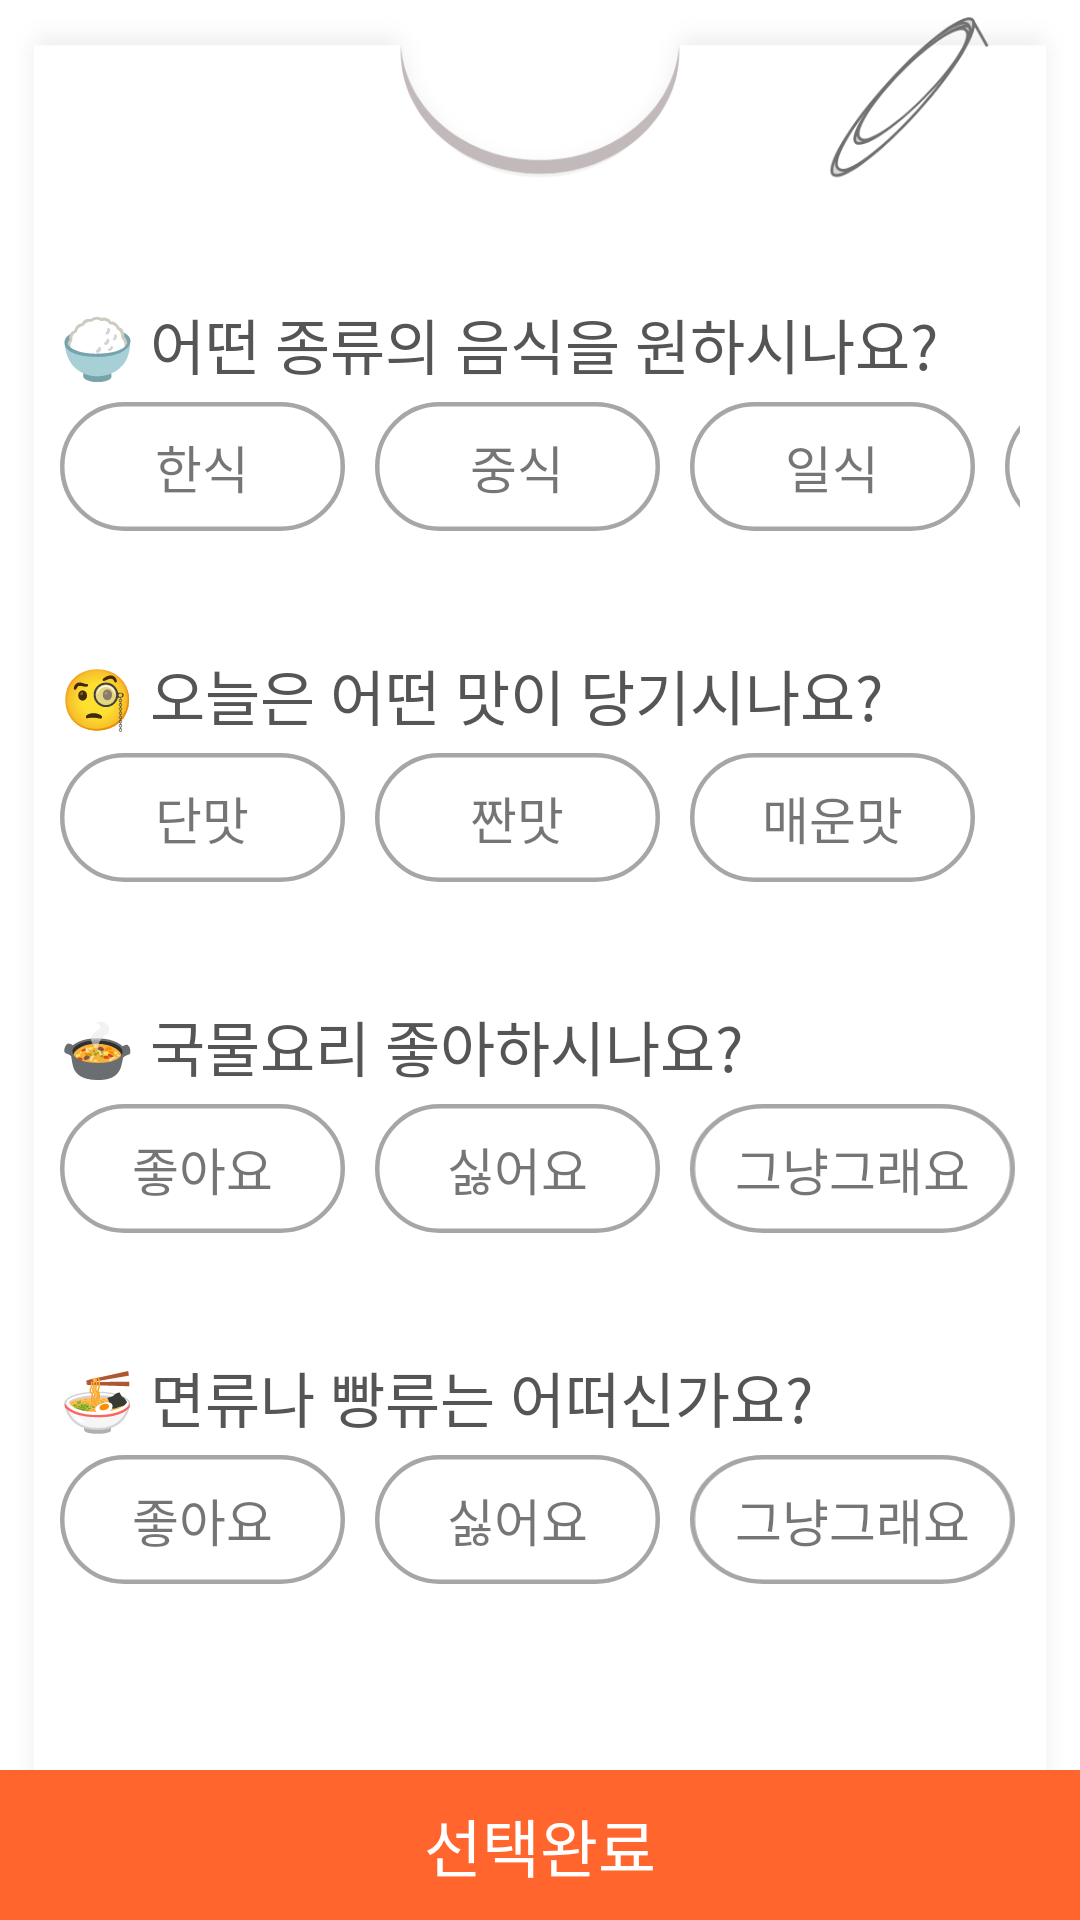

This screen was rendered from an Android layout file. Write that file and the resources it references.
<!-- AndroidManifest.xml: application theme Theme.RecommedLunch -->
<!-- res/layout/fragment_recommend.xml -->
<?xml version="1.0" encoding="utf-8"?>
<androidx.constraintlayout.widget.ConstraintLayout
    xmlns:android="http://schemas.android.com/apk/res/android"
    xmlns:app="http://schemas.android.com/apk/res-auto"
    xmlns:tools="http://schemas.android.com/tools"
    android:orientation="vertical"
    android:background="@mipmap/background_recommend"
    android:layout_width="match_parent"
    android:layout_height="match_parent">

    <LinearLayout
        android:id="@+id/linearLayout"
        android:layout_width="match_parent"
        android:layout_height="wrap_content"
        android:layout_marginStart="20dp"
        android:layout_marginTop="100dp"
        android:layout_marginEnd="20dp"
        android:orientation="vertical"
        app:layout_constraintEnd_toEndOf="parent"
        app:layout_constraintStart_toStartOf="parent"
        app:layout_constraintTop_toTopOf="parent">

        <TextView
            android:layout_width="wrap_content"
            android:layout_height="wrap_content"
            android:layout_marginBottom="5dp"
            android:text="🍚 어떤 종류의 음식을 원하시나요?"
            android:textColor="#555555"
            android:textSize="20sp" />

        <HorizontalScrollView
            android:layout_width="match_parent"
            android:layout_height="wrap_content"
            android:scrollbars="none">

            <LinearLayout
                android:layout_width="match_parent"
                android:layout_height="wrap_content"
                android:orientation="horizontal">

                <TextView
                    android:layout_width="wrap_content"
                    android:layout_height="wrap_content"
                    android:background="@mipmap/btn_no_select"
                    android:gravity="center"
                    android:textSize="17sp"
                    android:layout_marginRight="10dp"
                    android:text="한식" />

                <TextView
                    android:layout_width="wrap_content"
                    android:layout_height="wrap_content"
                    android:background="@mipmap/btn_no_select"
                    android:gravity="center"
                    android:textSize="17sp"
                    android:layout_marginRight="10dp"
                    android:text="중식" />

                <TextView
                    android:layout_width="wrap_content"
                    android:layout_height="wrap_content"
                    android:background="@mipmap/btn_no_select"
                    android:gravity="center"
                    android:textSize="17sp"
                    android:layout_marginRight="10dp"
                    android:text="일식" />

                <TextView
                    android:layout_width="wrap_content"
                    android:layout_height="wrap_content"
                    android:background="@mipmap/btn_no_select"
                    android:gravity="center"
                    android:textSize="17sp"
                    android:text="양식" />

            </LinearLayout>
        </HorizontalScrollView>

    </LinearLayout>


    <LinearLayout
        android:id="@+id/linearLayout2"
        android:layout_width="match_parent"
        android:layout_height="wrap_content"
        android:layout_marginStart="20dp"
        android:layout_marginTop="40dp"
        android:layout_marginEnd="20dp"
        android:orientation="vertical"
        app:layout_constraintEnd_toEndOf="parent"
        app:layout_constraintStart_toStartOf="parent"
        app:layout_constraintTop_toBottomOf="@+id/linearLayout">

        <TextView
            android:layout_width="wrap_content"
            android:layout_height="wrap_content"
            android:layout_marginBottom="5dp"
            android:text="🧐 오늘은 어떤 맛이 당기시나요?"
            android:textColor="#555555"
            android:textSize="20sp" />

        <HorizontalScrollView
            android:layout_width="match_parent"
            android:layout_height="wrap_content"
            android:scrollbars="none">

            <LinearLayout
                android:layout_width="match_parent"
                android:layout_height="wrap_content"
                android:orientation="horizontal">

                <TextView
                    android:layout_width="wrap_content"
                    android:layout_height="wrap_content"
                    android:background="@mipmap/btn_no_select"
                    android:gravity="center"
                    android:textSize="17sp"
                    android:layout_marginRight="10dp"
                    android:text="단맛" />

                <TextView
                    android:layout_width="wrap_content"
                    android:layout_height="wrap_content"
                    android:background="@mipmap/btn_no_select"
                    android:gravity="center"
                    android:textSize="17sp"
                    android:layout_marginRight="10dp"
                    android:text="짠맛" />

                <TextView
                    android:layout_width="wrap_content"
                    android:layout_height="wrap_content"
                    android:background="@mipmap/btn_no_select"
                    android:gravity="center"
                    android:textSize="17sp"
                    android:layout_marginRight="10dp"
                    android:text="매운맛" />


            </LinearLayout>
        </HorizontalScrollView>

    </LinearLayout>


    <LinearLayout
        android:id="@+id/linearLayout3"
        android:layout_width="match_parent"
        android:layout_height="wrap_content"
        android:layout_marginStart="20dp"
        android:layout_marginTop="40dp"
        android:layout_marginEnd="20dp"
        android:orientation="vertical"
        app:layout_constraintEnd_toEndOf="parent"
        app:layout_constraintStart_toStartOf="parent"
        app:layout_constraintTop_toBottomOf="@+id/linearLayout2">

        <TextView
            android:layout_width="wrap_content"
            android:layout_height="wrap_content"
            android:layout_marginBottom="5dp"
            android:text="🍲 국물요리 좋아하시나요?"
            android:textColor="#555555"
            android:textSize="20sp" />

        <HorizontalScrollView
            android:layout_width="match_parent"
            android:layout_height="wrap_content"
            android:scrollbars="none">

            <LinearLayout
                android:layout_width="match_parent"
                android:layout_height="wrap_content"
                android:orientation="horizontal">

                <TextView
                    android:layout_width="wrap_content"
                    android:layout_height="wrap_content"
                    android:background="@mipmap/btn_no_select"
                    android:gravity="center"
                    android:textSize="17sp"
                    android:layout_marginRight="10dp"
                    android:text="좋아요" />

                <TextView
                    android:layout_width="wrap_content"
                    android:layout_height="wrap_content"
                    android:background="@mipmap/btn_no_select"
                    android:gravity="center"
                    android:textSize="17sp"
                    android:layout_marginRight="10dp"
                    android:text="싫어요" />

                <TextView
                    android:layout_width="wrap_content"
                    android:layout_height="wrap_content"
                    android:background="@mipmap/btn_no_select"
                    android:gravity="center"
                    android:textSize="17sp"
                    android:layout_marginRight="10dp"
                    android:paddingHorizontal="15dp"
                    android:text="그냥그래요" />

            </LinearLayout>
        </HorizontalScrollView>

    </LinearLayout>

    <LinearLayout
        android:layout_width="match_parent"
        android:layout_height="wrap_content"
        android:layout_marginStart="20dp"
        android:layout_marginTop="40dp"
        android:layout_marginEnd="20dp"
        android:orientation="vertical"
        app:layout_constraintEnd_toEndOf="parent"
        app:layout_constraintStart_toStartOf="parent"
        app:layout_constraintTop_toBottomOf="@+id/linearLayout3">

        <TextView
            android:layout_width="wrap_content"
            android:layout_height="wrap_content"
            android:layout_marginBottom="5dp"
            android:text="🍜 면류나 빵류는 어떠신가요?"
            android:textColor="#555555"
            android:textSize="20sp" />

        <HorizontalScrollView
            android:layout_width="match_parent"
            android:layout_height="wrap_content"
            android:scrollbars="none">

            <LinearLayout
                android:layout_width="match_parent"
                android:layout_height="wrap_content"
                android:orientation="horizontal">

                <TextView
                    android:layout_width="wrap_content"
                    android:layout_height="wrap_content"
                    android:background="@mipmap/btn_no_select"
                    android:gravity="center"
                    android:textSize="17sp"
                    android:layout_marginRight="10dp"
                    android:text="좋아요" />

                <TextView
                    android:layout_width="wrap_content"
                    android:layout_height="wrap_content"
                    android:background="@mipmap/btn_no_select"
                    android:gravity="center"
                    android:textSize="17sp"
                    android:layout_marginRight="10dp"
                    android:text="싫어요" />

                <TextView
                    android:layout_width="wrap_content"
                    android:layout_height="wrap_content"
                    android:background="@mipmap/btn_no_select"
                    android:gravity="center"
                    android:textSize="17sp"
                    android:paddingHorizontal="15dp"
                    android:text="그냥그래요" />

            </LinearLayout>
        </HorizontalScrollView>

    </LinearLayout>

    <TextView
        android:id="@+id/btn_selectOK"
        android:layout_width="match_parent"
        android:layout_height="wrap_content"
        android:background="@mipmap/btn_quadrangle"
        android:gravity="center"
        android:text="선택완료"
        android:textColor="@color/white"
        android:textSize="21sp"
        app:layout_constraintBottom_toBottomOf="parent"
        app:layout_constraintEnd_toEndOf="parent"
        app:layout_constraintStart_toStartOf="parent" />


</androidx.constraintlayout.widget.ConstraintLayout >
<!-- resources referenced by this layout -->
<resources>
  <!-- mipmap background_recommend: png bitmap (mipmap-hdpi, 23955 bytes) -->
  <!-- mipmap btn_no_select: png bitmap (mipmap-hdpi, 2006 bytes) -->
  <!-- mipmap btn_quadrangle: png bitmap (mipmap-hdpi, 985 bytes) -->
  <style name="Theme.RecommedLunch" parent="Theme.MaterialComponents.DayNight.DarkActionBar">
          
          <item name="colorPrimary">@color/purple_500</item>
          <item name="colorPrimaryVariant">@color/purple_700</item>
          <item name="colorOnPrimary">@color/white</item>
          
          <item name="colorSecondary">@color/teal_200</item>
          <item name="colorSecondaryVariant">@color/teal_700</item>
          <item name="colorOnSecondary">@color/black</item>
          
          <item name="android:statusBarColor">?attr/colorPrimaryVariant</item>
          
      </style>
  <!-- not gathered from this repository: default colours our renderer supplied (Android Studio template values) -->
  <color name="purple_500">#FF6200EE</color>
  <color name="purple_700">#FF3700B3</color>
  <color name="teal_200">#FF03DAC5</color>
  <color name="teal_700">#FF018786</color>
  <color name="black">#FF000000</color>
  <color name="white">#FFFFFFFF</color>
</resources>
